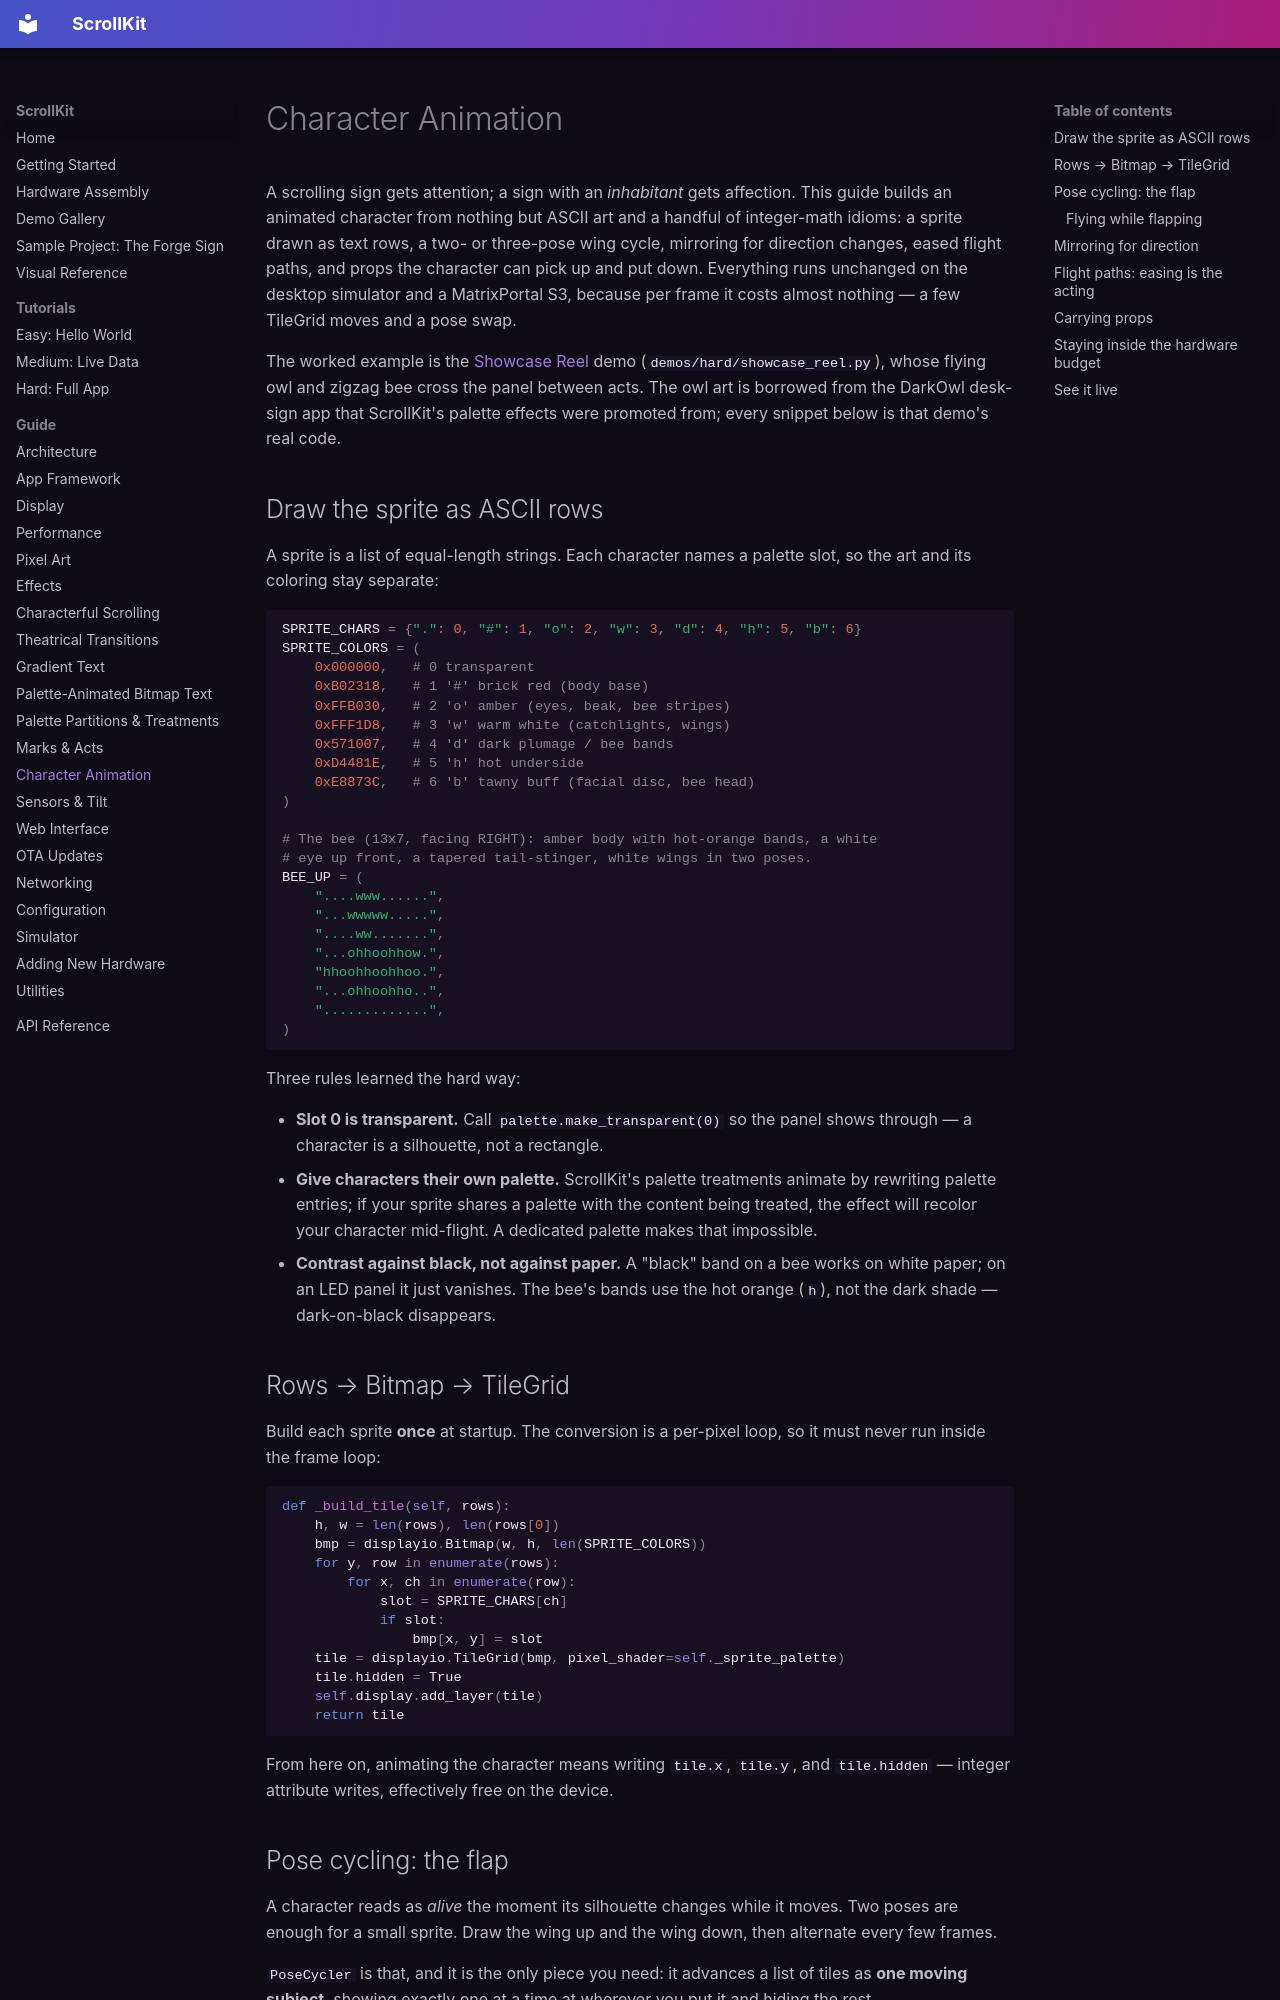

repository: czei/scrollkit · page: guide/character-animation/index.html · generator: mkdocs

# Character Animation

A scrolling sign gets attention; a sign with an *inhabitant* gets affection.
This guide builds an animated character from nothing but ASCII art and a
handful of integer-math idioms: a sprite drawn as text rows, a two- or
three-pose wing cycle, mirroring for direction changes, eased flight paths,
and props the character can pick up and put down. Everything runs unchanged
on the desktop simulator and a MatrixPortal S3, because per frame it costs
almost nothing — a few TileGrid moves and a pose swap.

The worked example is the [Showcase Reel](../demos.md#showcase-reel) demo
(`demos/hard/showcase_reel.py`), whose flying owl and zigzag bee cross the
panel between acts. The owl art is borrowed from the DarkOwl desk-sign app
that ScrollKit's palette effects were promoted from; every snippet below is
that demo's real code.

## Draw the sprite as ASCII rows

A sprite is a list of equal-length strings. Each character names a palette
slot, so the art and its coloring stay separate:

```python
SPRITE_CHARS = {".": 0, "#": 1, "o": 2, "w": 3, "d": 4, "h": 5, "b": 6}
SPRITE_COLORS = (
    0x000000,   # 0 transparent
    0xB02318,   # 1 '#' brick red (body base)
    0xFFB030,   # 2 'o' amber (eyes, beak, bee stripes)
    0xFFF1D8,   # 3 'w' warm white (catchlights, wings)
    0x571007,   # 4 'd' dark plumage / bee bands
    0xD4481E,   # 5 'h' hot underside
    0xE8873C,   # 6 'b' tawny buff (facial disc, bee head)
)

# The bee (13x7, facing RIGHT): amber body with hot-orange bands, a white
# eye up front, a tapered tail-stinger, white wings in two poses.
BEE_UP = (
    "....www......",
    "...wwwww.....",
    "....ww.......",
    "...ohhoohhow.",
    "hhoohhoohhoo.",
    "...ohhoohho..",
    ".............",
)
```

Three rules learned the hard way:

- **Slot 0 is transparent.** Call `palette.make_transparent(0)` so the panel
  shows through — a character is a silhouette, not a rectangle.
- **Give characters their own palette.** ScrollKit's palette treatments
  animate by rewriting palette entries; if your sprite shares a palette with
  the content being treated, the effect will recolor your character
  mid-flight. A dedicated palette makes that impossible.
- **Contrast against black, not against paper.** A "black" band on a bee
  works on white paper; on an LED panel it just vanishes. The bee's bands use
  the hot orange (`h`), not the dark shade — dark-on-black disappears.

## Rows → Bitmap → TileGrid

Build each sprite **once** at startup. The conversion is a per-pixel loop, so
it must never run inside the frame loop:

```python
def _build_tile(self, rows):
    h, w = len(rows), len(rows[0])
    bmp = displayio.Bitmap(w, h, len(SPRITE_COLORS))
    for y, row in enumerate(rows):
        for x, ch in enumerate(row):
            slot = SPRITE_CHARS[ch]
            if slot:
                bmp[x, y] = slot
    tile = displayio.TileGrid(bmp, pixel_shader=self._sprite_palette)
    tile.hidden = True
    self.display.add_layer(tile)
    return tile
```

From here on, animating the character means writing `tile.x`, `tile.y`, and
`tile.hidden` — integer attribute writes, effectively free on the device.
